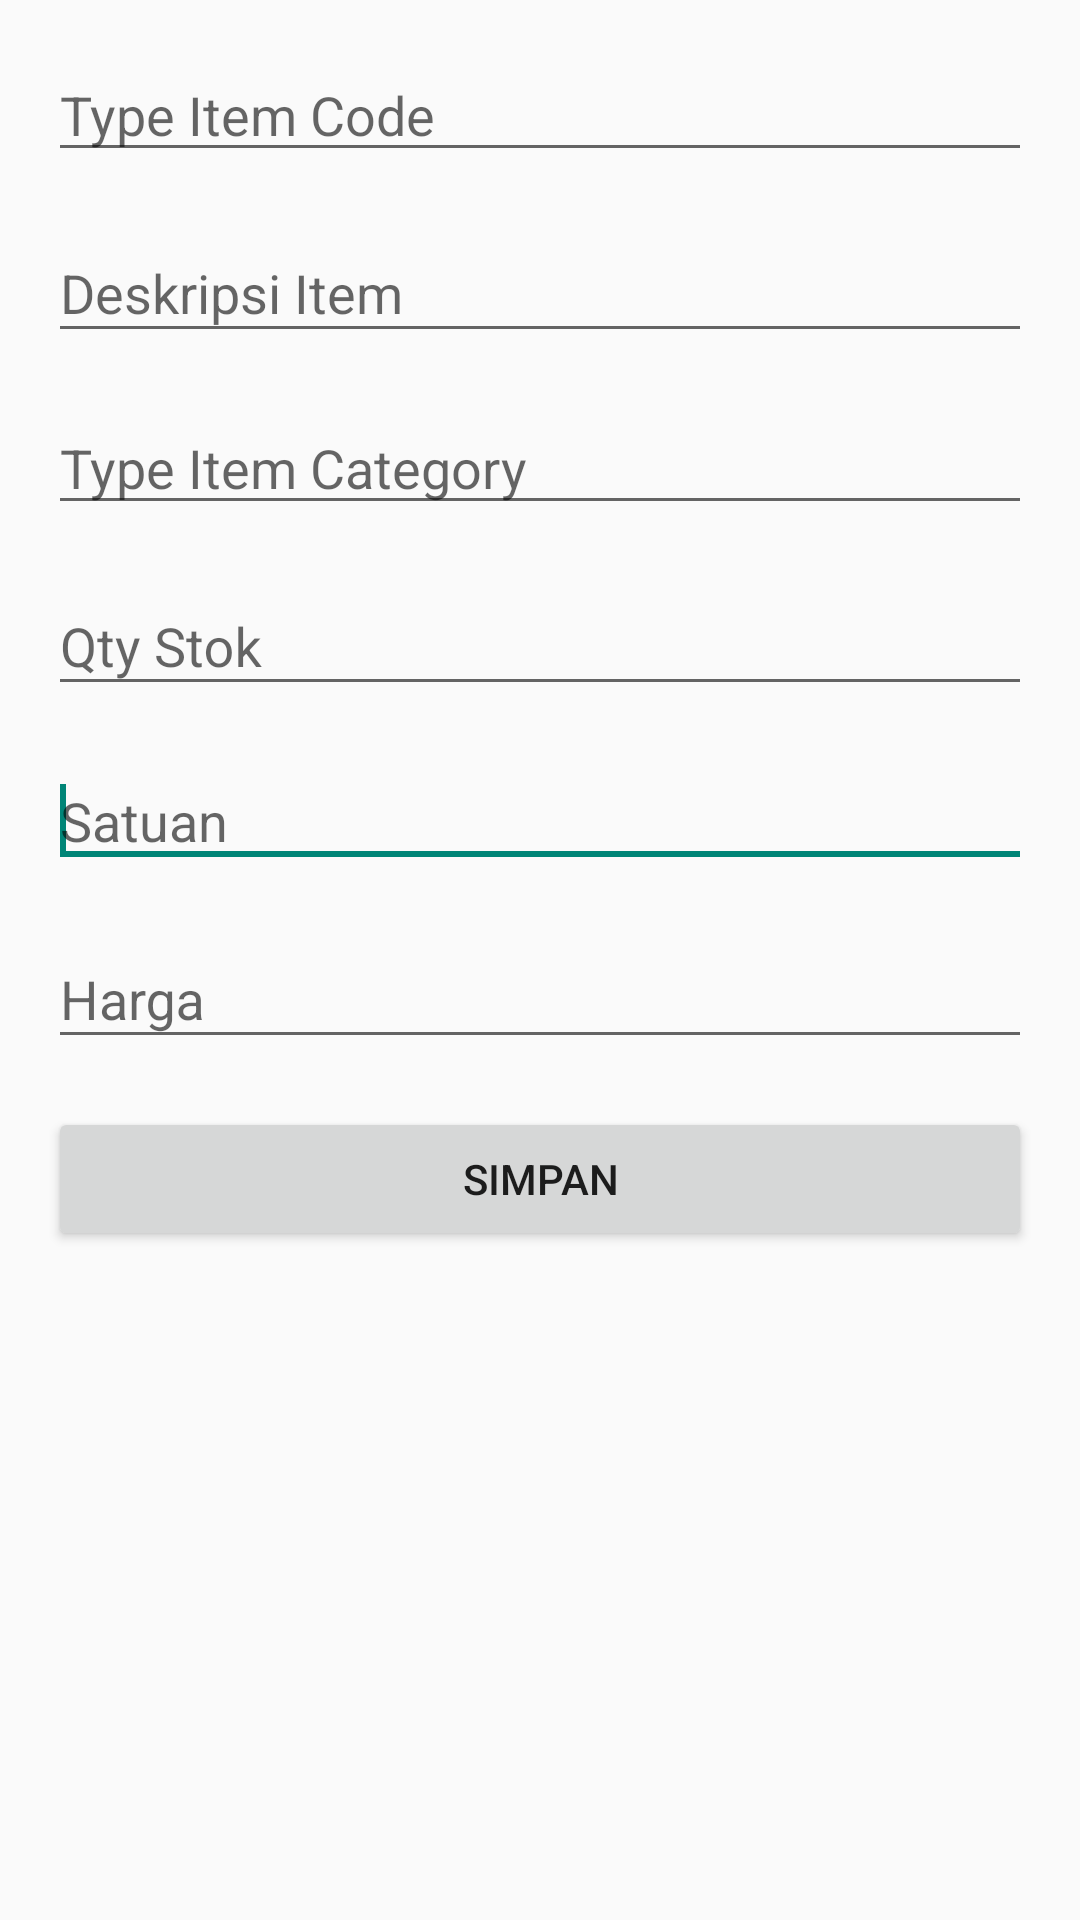

Write the Android layout XML for this screen, with the resource values it uses.
<!-- AndroidManifest.xml: application theme Theme.CRUD -->
<!-- res/layout/activity_add_item_kantor.xml -->
<?xml version="1.0" encoding="utf-8"?>
<ScrollView
    xmlns:android="http://schemas.android.com/apk/res/android"
    xmlns:tools="http://schemas.android.com/tools"
    xmlns:app="http://schemas.android.com/apk/res-auto"
    android:layout_width="match_parent"
    android:layout_height="match_parent">
    <LinearLayout
        android:orientation="vertical"
        android:layout_width="match_parent"
        android:layout_height="match_parent"
        android:padding="16dp">

        <AutoCompleteTextView
            android:id="@+id/etItemNos"
            android:layout_width="match_parent"
            android:layout_height="wrap_content"
            android:hint="Type Item Code"
            android:textColorHighlight="#000000"
            android:textColorLink="#2196F3">

            <requestFocus />
        </AutoCompleteTextView>

        <com.google.android.material.textfield.TextInputLayout
            android:id="@+id/textInputLayout4"
            android:layout_width="match_parent"
            android:layout_height="wrap_content"
            android:layout_marginTop="8dp"
            android:layout_marginBottom="16dp"
            app:layout_constraintBottom_toBottomOf="parent"
            app:layout_constraintEnd_toEndOf="parent"
            app:layout_constraintStart_toStartOf="parent"
            app:layout_constraintTop_toBottomOf="@+id/textInputLayout2">

            <com.google.android.material.textfield.TextInputEditText
                android:id="@+id/etItemDescription"
                android:layout_width="match_parent"
                android:layout_height="wrap_content"
                android:hint="Deskripsi Item"
                android:inputType="text" />
        </com.google.android.material.textfield.TextInputLayout>

        <AutoCompleteTextView
            android:id="@+id/etKategori"
            android:layout_width="match_parent"
            android:layout_height="wrap_content"
            android:hint="Type Item Category"
            android:textColorHighlight="#000000"
            android:textColorLink="#2196F3">

            <requestFocus />
        </AutoCompleteTextView>

        <com.google.android.material.textfield.TextInputLayout
            android:id="@+id/textInputLayout91"
            android:layout_width="match_parent"
            android:layout_height="wrap_content"
            android:layout_marginTop="8dp"
            android:layout_marginBottom="16dp"
            app:layout_constraintBottom_toBottomOf="parent"
            app:layout_constraintEnd_toEndOf="parent"
            app:layout_constraintStart_toStartOf="parent"
            app:layout_constraintTop_toBottomOf="@+id/textInputLayout2">

            <com.google.android.material.textfield.TextInputEditText
                android:id="@+id/etQuantity"
                android:layout_width="match_parent"
                android:layout_height="wrap_content"
                android:hint="Qty Stok"
                android:inputType="numberSigned|numberDecimal"
                android:digits= "0123456789."/>
        </com.google.android.material.textfield.TextInputLayout>

        
        
        
        
        
        

        <AutoCompleteTextView
            android:id="@+id/etUnit1"
            android:layout_width="match_parent"
            android:layout_height="wrap_content"
            android:hint="Satuan"
            android:textColorHighlight="#000000"
            android:textColorLink="#2196F3">

            <requestFocus />
        </AutoCompleteTextView>

        <com.google.android.material.textfield.TextInputLayout
            android:id="@+id/textInputLayout96"
            android:layout_width="match_parent"
            android:layout_height="wrap_content"
            android:layout_marginTop="8dp"
            android:layout_marginBottom="16dp"
            app:layout_constraintBottom_toBottomOf="parent"
            app:layout_constraintEnd_toEndOf="parent"
            app:layout_constraintStart_toStartOf="parent"
            app:layout_constraintTop_toBottomOf="@+id/textInputLayout2">

            <com.google.android.material.textfield.TextInputEditText
                android:id="@+id/etHarga"
                android:layout_width="match_parent"
                android:layout_height="wrap_content"
                android:hint="Harga"
                android:inputType="numberSigned|numberDecimal"
                android:digits= "0123456789."/>
        </com.google.android.material.textfield.TextInputLayout>

        <Button
            android:id="@+id/btnAction"
            android:text="Simpan"
            android:layout_width="match_parent"
            android:layout_height="wrap_content"/>


    </LinearLayout>
</ScrollView>
<!-- resources referenced by this layout -->
<resources>
  <style name="Theme.CRUD" parent="Theme.AppCompat.Light.DarkActionBar">
          
          <item name="colorPrimary">@color/purple_500</item>
          <item name="colorPrimaryVariant">@color/colorAccent</item>
          <item name="colorOnPrimary">@color/white</item>
          
          <item name="colorSecondary">@color/teal_200</item>
          <item name="colorSecondaryVariant">@color/teal_700</item>
          <item name="colorOnSecondary">@color/black</item>
          
          <item name="android:statusBarColor" tools:targetApi="l">?attr/colorPrimaryVariant</item>
          
      </style>
  <color name="purple_500">#FF6200EE</color>
  <color name="colorAccent">#FFA500</color>
  <color name="white">#FFFFFFFF</color>
  <color name="teal_200">#FF03DAC5</color>
  <color name="teal_700">#FF018786</color>
  <color name="black">#FF000000</color>
</resources>
